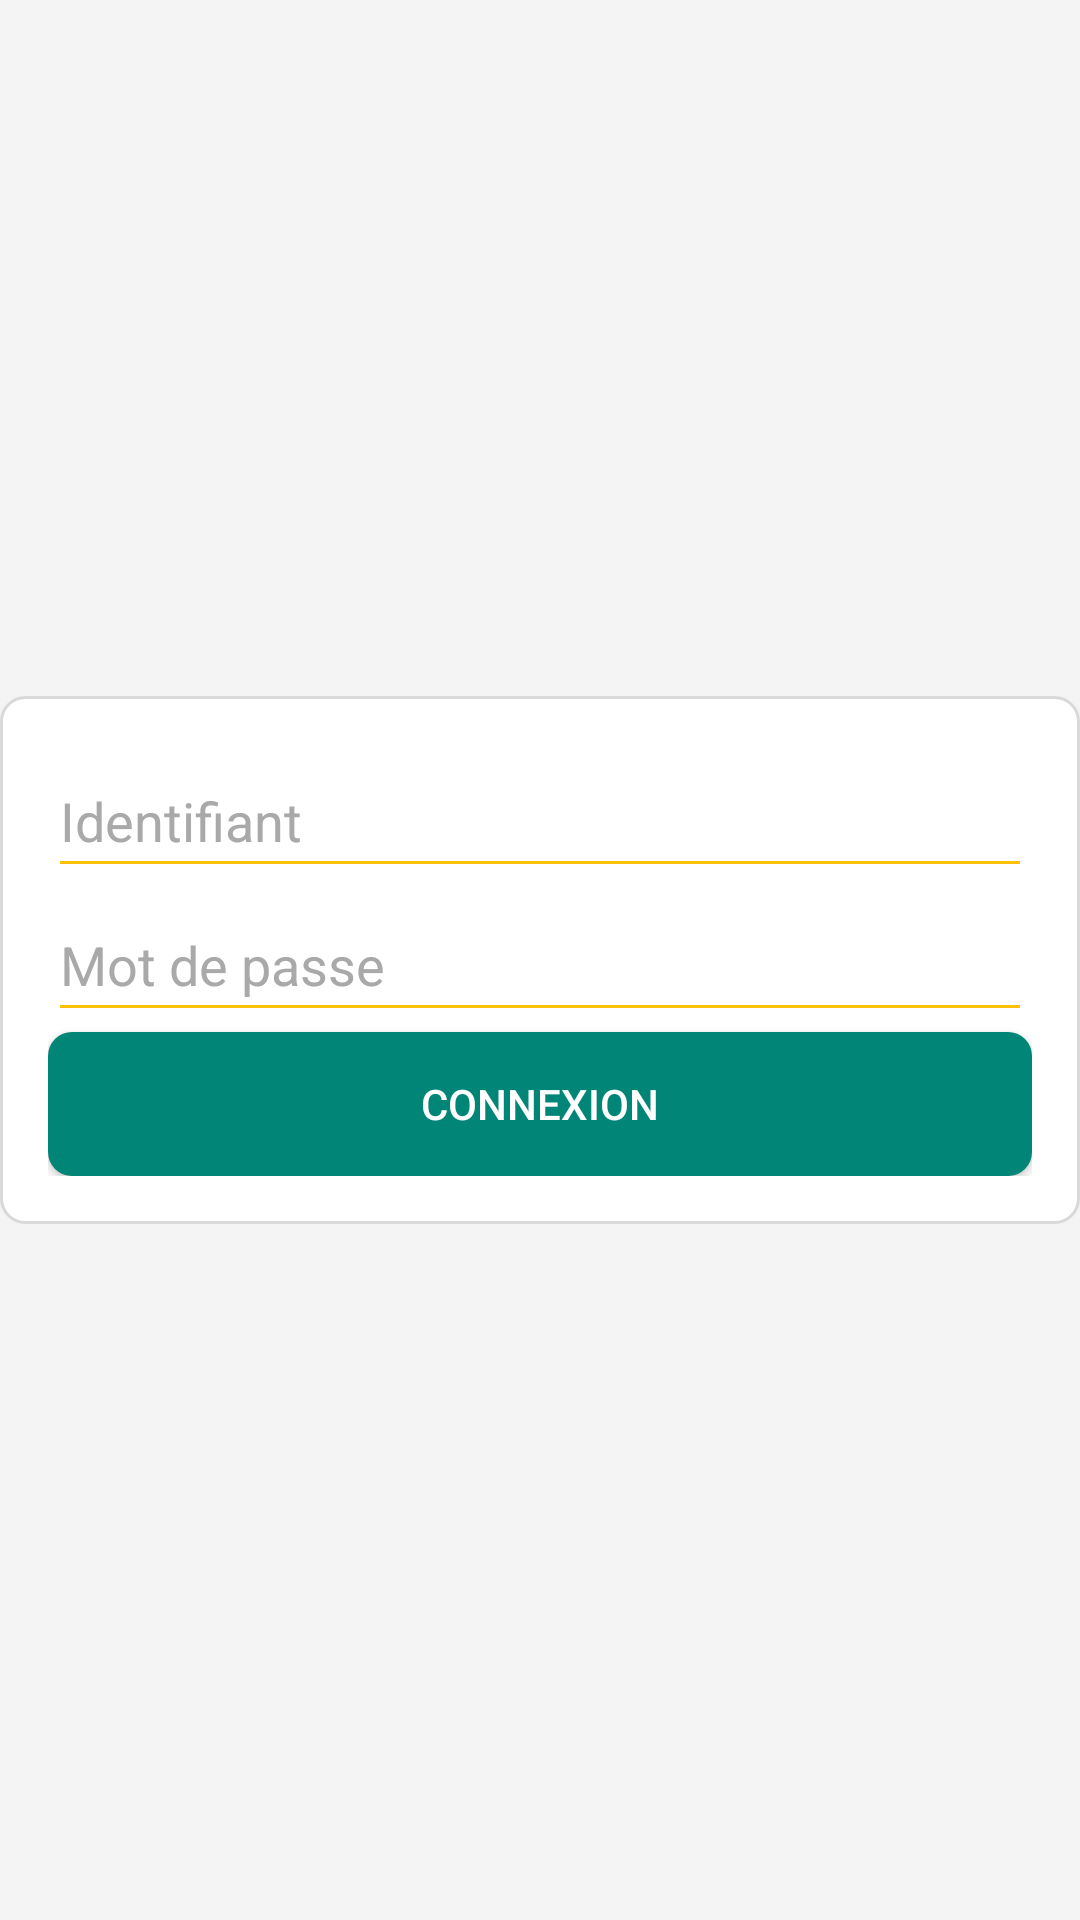

Reconstruct the res/layout file that produces this screen, plus the resources it refers to.
<!-- AndroidManifest.xml: application theme Theme.DEVMOBOnBoard -->
<!-- res/layout/activity_main.xml -->
<?xml version="1.0" encoding="utf-8"?>
<RelativeLayout xmlns:android="http://schemas.android.com/apk/res/android"
    android:layout_width="match_parent"
    android:layout_height="match_parent"
    android:background="@color/colorBackground">

    <LinearLayout
        android:id="@+id/ll_login"
        android:layout_width="match_parent"
        android:layout_height="wrap_content"
        android:orientation="vertical"
        android:layout_centerInParent="true"
        android:background="@drawable/bg_login"
        android:padding="16dp">

        <ImageView
            android:layout_width="383dp"
            android:layout_height="wrap_content"
            android:src="@mipmap/ecn_logo" />

        <EditText
            android:id="@+id/et_username"
            android:layout_width="match_parent"
            android:layout_height="wrap_content"
            android:minHeight="48dp"
            android:hint="@string/username_hint"
            android:inputType="text"
            android:backgroundTint="@color/colorAccent"
            android:textColorHint="@color/colorHint"/>

        <EditText
            android:id="@+id/et_password"
            android:layout_width="match_parent"
            android:layout_height="wrap_content"
            android:minHeight="48dp"
            android:hint="@string/password_hint"
            android:inputType="textPassword"
            android:backgroundTint="@color/colorAccent"
            android:textColorHint="@color/colorHint"/>

        <Button
            android:id="@+id/btn_login"
            android:layout_width="match_parent"
            android:layout_height="wrap_content"
            android:text="@string/login"
            android:textColor="@color/colorButtonText"
            android:background="@drawable/btn_login"/>

    </LinearLayout>

</RelativeLayout>
<!-- resources referenced by this layout -->
<resources>
  <color name="colorAccent">#FFC107</color>
  <color name="colorBackground">#F4F4F4</color>
  <color name="colorButtonText">#FFFFFF</color>
  <color name="colorHint">#A9A9A9</color>
  <!-- drawable bg_login (drawable) -->
  <?xml version="1.0" encoding="utf-8"?>
  <shape xmlns:android="http://schemas.android.com/apk/res/android"
      android:shape="rectangle">
  
      <corners android:radius="8dp" />
  
      <solid android:color="@color/colorSurface" />
  
      <stroke
          android:width="1dp"
          android:color="@color/colorBorder" />
  
  </shape>
  <!-- drawable btn_login (drawable) -->
  <?xml version="1.0" encoding="utf-8"?>
  <selector xmlns:android="http://schemas.android.com/apk/res/android">
  
      <item android:state_pressed="true">
          <shape android:shape="rectangle">
              <corners android:radius="8dp" />
              <solid android:color="@color/colorButtonPressed" />
          </shape>
      </item>
  
      <item>
          <shape android:shape="rectangle">
              <corners android:radius="8dp" />
              <solid android:color="@color/colorButton" />
          </shape>
      </item>
  
  </selector>
  <!-- mipmap ecn_logo (mipmap-anydpi-v26) -->
  <?xml version="1.0" encoding="utf-8"?>
  <adaptive-icon xmlns:android="http://schemas.android.com/apk/res/android">
      <background android:drawable="@color/ecn_logo_background"/>
      <foreground android:drawable="@mipmap/ecn_logo_foreground"/>
  </adaptive-icon>
  <string name="login">Connexion</string>
  <string name="password_hint">Mot de passe</string>
  <string name="username_hint">Identifiant</string>
  <style name="Theme.DEVMOBOnBoard" parent="Theme.MaterialComponents.DayNight.DarkActionBar">
          
          <item name="colorPrimary">@color/purple_500</item>
          <item name="colorPrimaryVariant">@color/purple_700</item>
          <item name="colorOnPrimary">@color/white</item>
          
          <item name="colorSecondary">@color/teal_200</item>
          <item name="colorSecondaryVariant">@color/teal_700</item>
          <item name="colorOnSecondary">@color/black</item>
          
          <item name="android:statusBarColor">?attr/colorPrimaryVariant</item>
          
      </style>
  <color name="colorSurface">#FFFFFF</color>
  <color name="colorBorder">#D9D9D9</color>
  <color name="colorButtonPressed">#00574B</color>
  <color name="colorButton">#008577</color>
  <color name="ecn_logo_background">#E94250</color>
  <color name="purple_500">#FF6200EE</color>
  <color name="purple_700">#FF3700B3</color>
  <color name="white">#FFFFFFFF</color>
  <color name="teal_200">#FF03DAC5</color>
  <color name="teal_700">#FF018786</color>
  <color name="black">#FF000000</color>
</resources>
